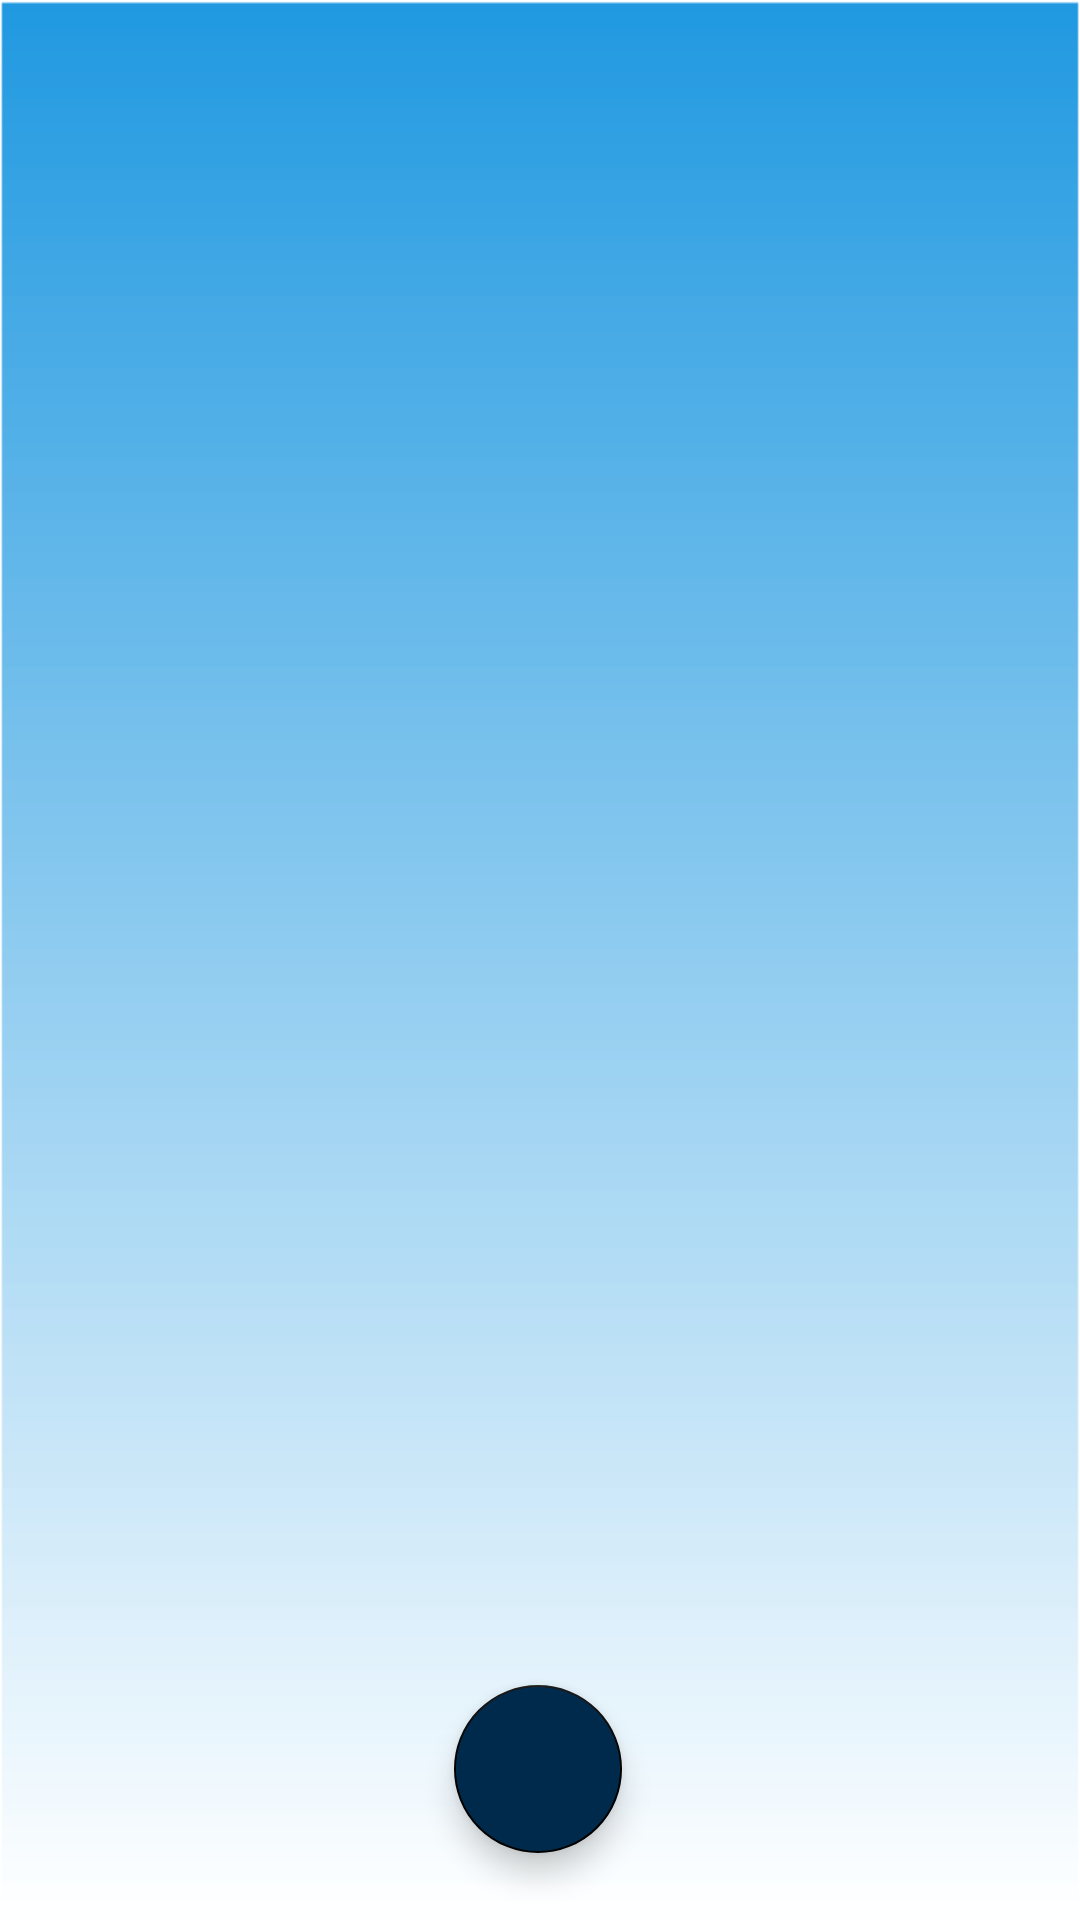

This screen was rendered from an Android layout file. Write that file and the resources it references.
<!-- AndroidManifest.xml: application theme Base.Theme.Task_Manager -->
<!-- res/layout/fragment_home.xml -->
<?xml version="1.0" encoding="utf-8"?>
<layout
    xmlns:android="http://schemas.android.com/apk/res/android"
    xmlns:tools="http://schemas.android.com/tools"
    xmlns:app="http://schemas.android.com/apk/res-auto">
    <androidx.constraintlayout.widget.ConstraintLayout
        android:layout_width="match_parent"
        android:layout_height="match_parent"
        tools:context=".HomeFragment"
        android:background="@drawable/back">

        <com.google.android.material.floatingactionbutton.FloatingActionButton
            android:id="@+id/addNoteFab"
            android:layout_width="wrap_content"
            android:layout_height="wrap_content"
            android:backgroundTint="@color/blue"
            android:clickable="true"
            android:contentDescription="image"
            android:tintMode="@color/white"
            app:layout_constraintBottom_toBottomOf="parent"
            app:layout_constraintEnd_toEndOf="parent"
            app:layout_constraintHorizontal_bias="0.498"
            app:layout_constraintStart_toStartOf="parent"
            app:layout_constraintTop_toTopOf="parent"
            app:layout_constraintVertical_bias="0.962"
            app:srcCompat="@drawable/add" />

        <androidx.recyclerview.widget.RecyclerView
            android:id="@+id/homeRecyclerView"
            android:layout_width="match_parent"
            android:layout_height="match_parent"
            android:visibility="gone"
            app:layout_constraintBottom_toBottomOf="parent"
            app:layout_constraintEnd_toEndOf="parent"
            app:layout_constraintStart_toStartOf="parent"
            app:layout_constraintTop_toTopOf="parent" />

    </androidx.constraintlayout.widget.ConstraintLayout>
</layout>
<!-- resources referenced by this layout -->
<resources>
  <color name="blue">#002A4B</color>
  <color name="white">#FFFFFFFF</color>
  <!-- drawable back: jpg bitmap (drawable, 18020 bytes) -->
  <style name="Base.Theme.Task_Manager" parent="Theme.MaterialComponents.DayNight.DarkActionBar">
          
          <item name="colorPrimary">@color/blue</item>
          <item name="colorPrimaryVariant">@color/gray</item>
          <item name="colorOnPrimary">@color/white</item>
          
          <item name="colorSecondary">@color/black</item>
          <item name="colorSecondaryVariant">@color/gray</item>
          <item name="colorOnSecondary">@color/black</item>
          
          <item name="android:statusBarColor">?attr/colorPrimaryVariant</item>
          
      </style>
  <color name="gray">#A5A5AA</color>
  <color name="black">#FF000000</color>
</resources>
